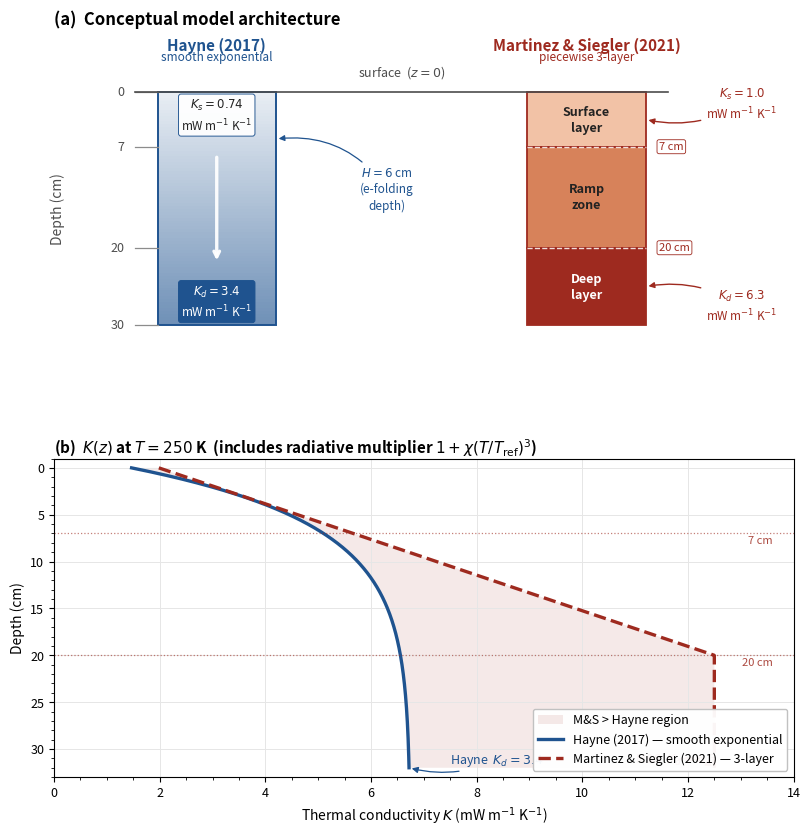

Here is the Python script that generated this plot: (Note: this script raises an exception after producing the figure.)
"""
Publication-quality schematic comparing the Hayne (2017) smooth exponential
K(z) profile with the Martinez & Siegler (2021) piecewise 3-layer profile.

Stacked layout (two rows): top row = panel A (concept diagram),
bottom row = panel B (K(z) curves). This avoids horizontal label collisions
that plagued the side-by-side layout.
"""

import numpy as np
import matplotlib
matplotlib.use("Agg")
import matplotlib.pyplot as plt
import matplotlib.patches as mpatches
import matplotlib.ticker as ticker

# ── parameters ────────────────────────────────────────────────────────────────
Ks_H, Kd_H, H_H = 7.4e-4, 3.4e-3, 0.06
Ks_M, Kd_M      = 1.0e-3, 6.3e-3
z1_M, z2_M      = 0.07, 0.20
chi, Tref       = 2.7, 350.0
T_plot          = 250.0
rad             = 1.0 + chi * (T_plot / Tref) ** 3

def K_hayne(z):
    Kc = Ks_H + (Kd_H - Ks_H) * (1.0 - np.exp(-np.asarray(z) / H_H))
    return Kc * rad

def K_ms(z):
    z = np.atleast_1d(np.asarray(z, float))
    return rad * np.where(z < z2_M,
                          Ks_M + (Kd_M - Ks_M) * (z / z2_M),
                          Kd_M)

z    = np.linspace(0, 0.32, 800)
z_cm = z * 100

C_H, C_H_BG = "#1F538F", "#9FBBDC"
C_MS_S, C_MS_M, C_MS_D = "#F2C2A6", "#D7825A", "#9E2A1F"
C_TXT = "#222222"

# ══════════════════════════════════════════════════════════════════════════════
fig = plt.figure(figsize=(8.6, 8.4))
gs = fig.add_gridspec(2, 1, height_ratios=[1.0, 1.0],
                      left=0.10, right=0.96, bottom=0.07, top=0.95, hspace=0.32)
ax0 = fig.add_subplot(gs[0])   # panel A: concept
ax1 = fig.add_subplot(gs[1])   # panel B: K(z)

# ── PANEL A — concept diagram (depth on Y, two columns side-by-side) ──────────
ax0.set_xlim(0, 10)
ax0.set_ylim(34, -7)
ax0.axis("off")
ax0.set_title("(a)  Conceptual model architecture",
              fontsize=12, fontweight="bold", loc="left", pad=10)

# column geometry
col_w = 1.6
hx, mx = 1.4, 6.4    # left edges
hx_c, mx_c = hx + col_w/2, mx + col_w/2  # centres

# ── shared depth axis (left only) ────────────────────────────────────────────
for d in [0, 7, 20, 30]:
    ax0.plot([hx - 0.30, hx], [d, d], color="0.55", lw=0.9)
    ax0.text(hx - 0.45, d, f"{d}", ha="right", va="center",
             fontsize=9, color="0.30")
ax0.text(hx - 1.35, 15, "Depth (cm)", ha="center", va="center",
         fontsize=10, color="0.30", rotation=90)

# surface line
ax0.plot([hx - 0.3, mx + col_w + 0.3], [0, 0], color="0.30", lw=1.2)
ax0.text((hx + mx + col_w) / 2, -1.5, "surface  ($z = 0$)",
         ha="center", va="bottom", fontsize=9, color="0.30", style="italic")

# ── HAYNE column ─────────────────────────────────────────────────────────────
n_strips = 80
for i in range(n_strips):
    y0 = i * 30 / n_strips
    y1 = (i + 1) * 30 / n_strips
    alpha = 0.10 + 0.55 * (i / n_strips)
    ax0.add_patch(mpatches.Rectangle((hx, y0), col_w, y1 - y0,
                                     facecolor=C_H, alpha=alpha, lw=0))
ax0.add_patch(mpatches.Rectangle((hx, 0), col_w, 30,
                                 facecolor="none", edgecolor=C_H, lw=1.4))

# Header (top)
ax0.text(hx_c, -5.0, "Hayne (2017)", ha="center", va="bottom",
         fontsize=11, fontweight="bold", color=C_H)
ax0.text(hx_c, -3.7, "smooth exponential",
         ha="center", va="bottom", fontsize=8.5, color=C_H, style="italic")

# K_s box (top of column)
ax0.text(hx_c, 3.0,
         fr"$K_s = {Ks_H*1e3:.2f}$" "\n" r"mW m$^{-1}$ K$^{-1}$",
         ha="center", va="center", fontsize=8.5, color=C_TXT,
         linespacing=1.3,
         bbox=dict(boxstyle="round,pad=0.22", facecolor="white",
                   edgecolor=C_H, lw=0.7, alpha=0.94))

# K_d box (bottom of column)
ax0.text(hx_c, 27.0,
         fr"$K_d = {Kd_H*1e3:.1f}$" "\n" r"mW m$^{-1}$ K$^{-1}$",
         ha="center", va="center", fontsize=8.5, color="white",
         linespacing=1.3,
         bbox=dict(boxstyle="round,pad=0.22", facecolor=C_H,
                   edgecolor=C_H, lw=0.7))

# arrow showing K increases with depth
ax0.annotate("", xy=(hx_c, 22), xytext=(hx_c, 8),
             arrowprops=dict(arrowstyle="->", color="white",
                             lw=2.4, alpha=0.95))

# H-parameter callout to the right of the column
ax0.annotate(
    fr"$H = 6$ cm" "\n" "(e-folding\ndepth)",
    xy=(hx + col_w, 6), xytext=(hx + col_w + 1.5, 12.5),
    fontsize=8.5, color=C_H, ha="center", va="center",
    linespacing=1.3,
    arrowprops=dict(arrowstyle="-|>", color=C_H, lw=0.9,
                    connectionstyle="arc3,rad=0.30"))

# ── M&S column ───────────────────────────────────────────────────────────────
layers = [
    (0,  7,  C_MS_S, "Surface\nlayer",  C_TXT),
    (7,  20, C_MS_M, "Ramp\nzone",       C_TXT),
    (20, 30, C_MS_D, "Deep\nlayer",      "white"),
]
for (z0, z1, fc, lab, tc) in layers:
    ax0.add_patch(mpatches.Rectangle((mx, z0), col_w, z1 - z0,
                                     facecolor=fc, edgecolor=C_MS_D, lw=1.3))
    ax0.text(mx_c, (z0 + z1) / 2, lab, ha="center", va="center",
             fontsize=9, color=tc, linespacing=1.3, fontweight="semibold")

# Header
ax0.text(mx_c, -5.0, "Martinez & Siegler (2021)", ha="center", va="bottom",
         fontsize=11, fontweight="bold", color=C_MS_D)
ax0.text(mx_c, -3.7, "piecewise 3-layer",
         ha="center", va="bottom", fontsize=8.5, color=C_MS_D, style="italic")

# K_s callout — RIGHT of M&S column at top (don't conflict with the headers)
ax0.annotate(
    fr"$K_s = {Ks_M*1e3:.1f}$" "\n" r"mW m$^{-1}$ K$^{-1}$",
    xy=(mx + col_w, 3.5), xytext=(mx + col_w + 1.3, 1.5),
    fontsize=8.5, color=C_MS_D, ha="center", va="center", linespacing=1.3,
    arrowprops=dict(arrowstyle="-|>", color=C_MS_D, lw=1.0,
                    connectionstyle="arc3,rad=-0.20"))

# K_d callout — RIGHT of M&S column at bottom
ax0.annotate(
    fr"$K_d = {Kd_M*1e3:.1f}$" "\n" r"mW m$^{-1}$ K$^{-1}$",
    xy=(mx + col_w, 25.0), xytext=(mx + col_w + 1.3, 27.5),
    fontsize=8.5, color=C_MS_D, ha="center", va="center", linespacing=1.3,
    arrowprops=dict(arrowstyle="-|>", color=C_MS_D, lw=1.0,
                    connectionstyle="arc3,rad=0.20"))

# breakpoint tags (right side)
for z_break, lab in [(7, "7 cm"), (20, "20 cm")]:
    ax0.plot([mx, mx + col_w], [z_break, z_break],
             color="white", lw=1.0, ls="--", alpha=0.85)
    ax0.text(mx + col_w + 0.18, z_break, lab, ha="left", va="center",
             fontsize=8, color=C_MS_D,
             bbox=dict(boxstyle="round,pad=0.18",
                       facecolor="white", edgecolor=C_MS_D, lw=0.6))

# ══════════════════════════════════════════════════════════════════════════════
# PANEL B — K(z) curves
# ══════════════════════════════════════════════════════════════════════════════
ax1.set_title(fr"(b)  $K(z)$ at $T = 250$ K  "
              r"(includes radiative multiplier $1+\chi(T/T_\mathrm{ref})^3$)",
              fontsize=11, fontweight="bold", loc="left", pad=4)

KH  = K_hayne(z) * 1e3
KMS = K_ms(z)    * 1e3

ax1.fill_betweenx(z_cm, KH, KMS, where=(KH < KMS),
                  facecolor=C_MS_D, alpha=0.10, label="M&S > Hayne region")
ax1.plot(KH,  z_cm, color=C_H,    lw=2.4,
         label="Hayne (2017) — smooth exponential")
ax1.plot(KMS, z_cm, color=C_MS_D, lw=2.4, ls="--",
         label="Martinez & Siegler (2021) — 3-layer")

for z_break, lab in [(7, "7 cm"), (20, "20 cm")]:
    ax1.axhline(z_break, color=C_MS_D, lw=0.9, ls=":", alpha=0.6)
    ax1.text(13.6, z_break + 0.2, lab, fontsize=8,
             color=C_MS_D, alpha=0.85, va="top", ha="right")

# right-side endpoint labels
ax1.annotate(r"Hayne  $K_d = 3.4$",
             xy=(KH[-1], z_cm[-1]), xytext=(7.5, 31.5),
             fontsize=9, color=C_H,
             arrowprops=dict(arrowstyle="-|>", color=C_H, lw=0.9,
                             connectionstyle="arc3,rad=-0.18"))
ax1.annotate(r"M&S  $K_d = 6.3$",
             xy=(KMS[-1], z_cm[-1]), xytext=(11.0, 31.5),
             fontsize=9, color=C_MS_D,
             arrowprops=dict(arrowstyle="-|>", color=C_MS_D, lw=0.9,
                             connectionstyle="arc3,rad=-0.20"))

ax1.set_xlabel(r"Thermal conductivity $K$ (mW m$^{-1}$ K$^{-1}$)", fontsize=10)
ax1.set_ylabel("Depth (cm)", fontsize=10)
ax1.invert_yaxis()
ax1.set_ylim(33, -1)
ax1.set_xlim(0, 14)
ax1.xaxis.set_minor_locator(ticker.AutoMinorLocator())
ax1.yaxis.set_minor_locator(ticker.AutoMinorLocator())
ax1.grid(color="0.90", lw=0.7)
ax1.tick_params(labelsize=9)
ax1.legend(loc="lower right", fontsize=9, framealpha=0.96, edgecolor="0.75")

# ── save ──────────────────────────────────────────────────────────────────────
out_pdf = "/tmp/fig_model_schematic.pdf"
out_png = "/tmp/fig_model_schematic.png"
fig.savefig(out_pdf, dpi=300, bbox_inches="tight")
fig.savefig(out_png, dpi=180, bbox_inches="tight")
import os
print(f"Saved {out_pdf}  ({os.path.getsize(out_pdf)//1024} kB)")
